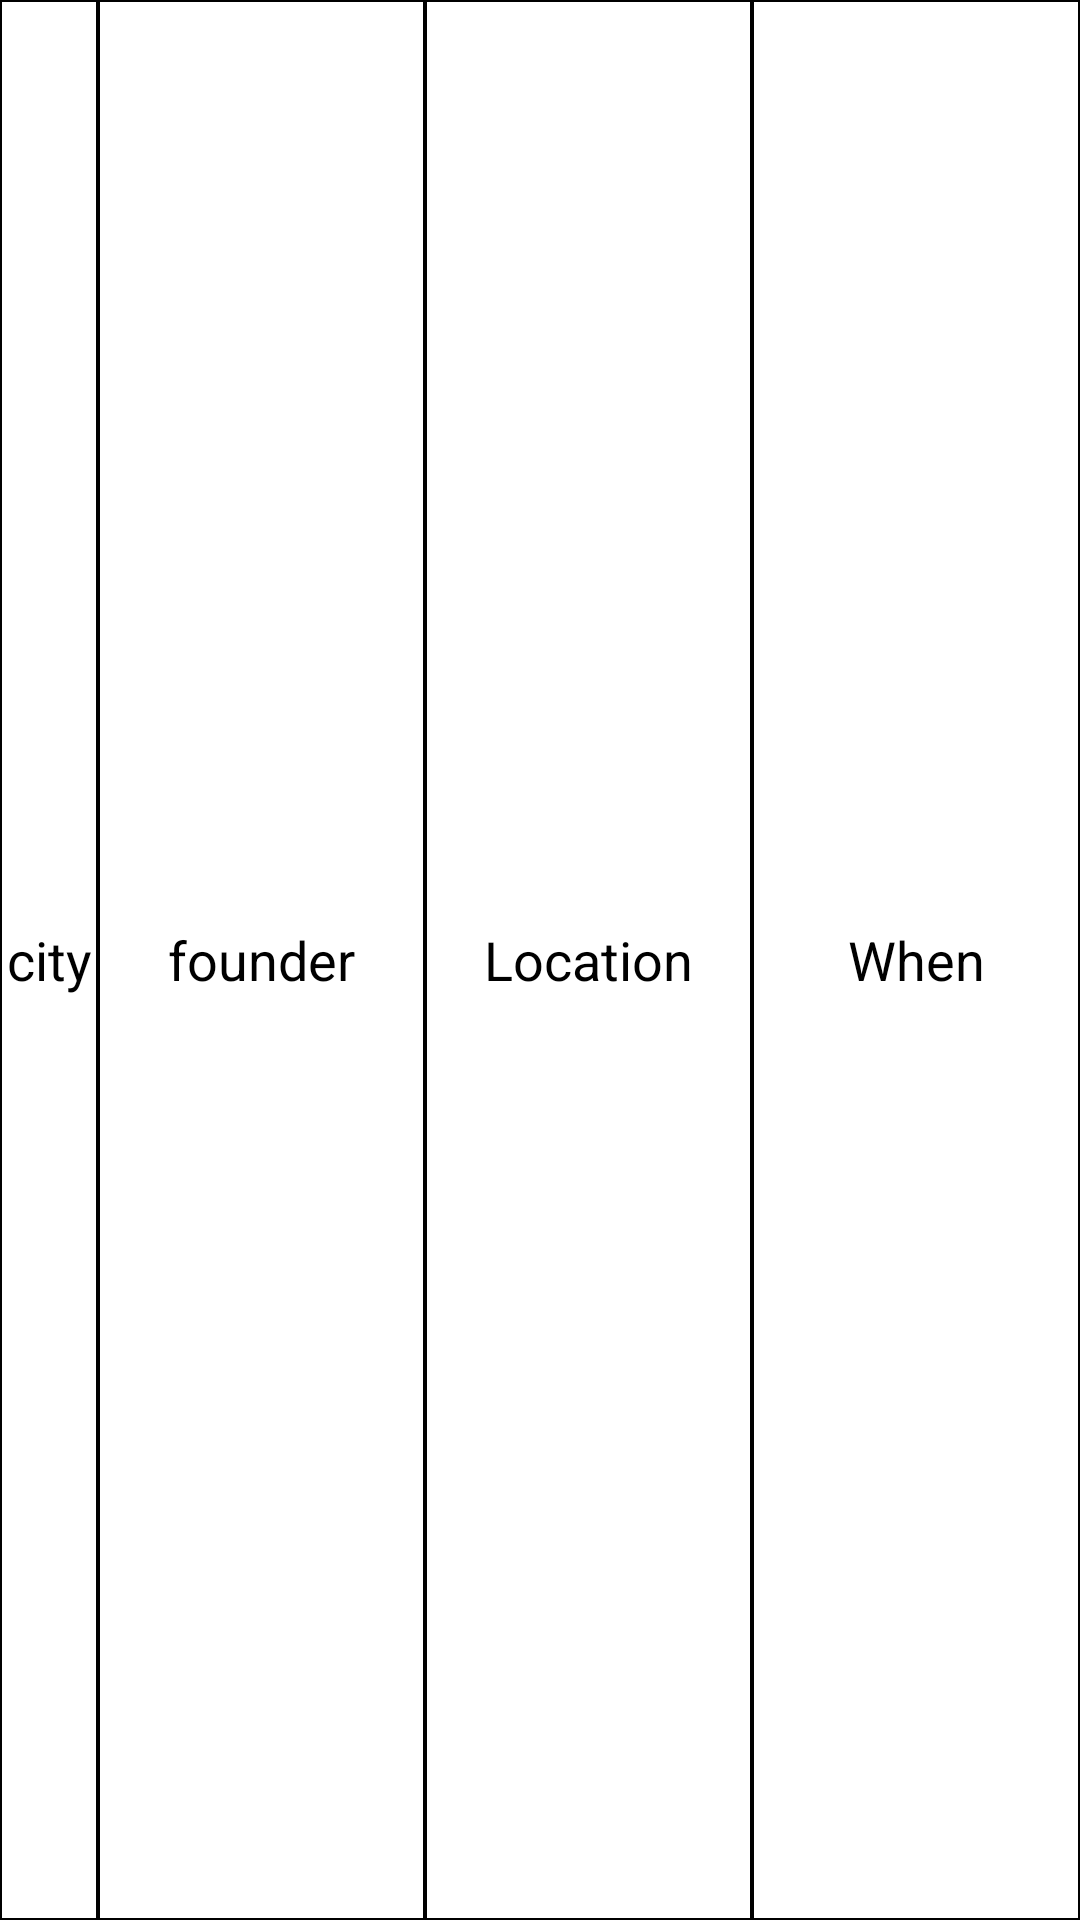

The Android layout XML behind this screen, and the referenced resources:
<!-- AndroidManifest.xml: application theme AppTheme -->
<!-- res/layout/activity_recycler_three_sno_row.xml -->
<?xml version="1.0" encoding="utf-8"?>
<RelativeLayout xmlns:android="http://schemas.android.com/apk/res/android"
    android:layout_width="match_parent"
    android:layout_height="wrap_content"
    android:orientation="horizontal">
    <LinearLayout
        android:layout_width="match_parent"
        android:layout_height="wrap_content"
        android:id="@+id/tablelayouhht4"
        android:weightSum="3.3"
        android:orientation="horizontal">
        <RelativeLayout
            android:layout_width="0dp"
            android:layout_height="match_parent"
            android:layout_weight="0.3"
            android:gravity="center"
            android:background="@drawable/listitems">

            <TextView
                android:id="@+id/txt3sno1"
                android:layout_width="fill_parent"
                android:layout_height="fill_parent"
                android:gravity="center"
                android:padding="2dp"
                android:text="city"
                android:textColor="@color/colorblack"
                android:textIsSelectable="true"
                android:textSize="18sp" />
        </RelativeLayout>
        <RelativeLayout
            android:layout_width="0dp"
            android:layout_height="match_parent"
            android:layout_weight="1"
            android:gravity="center"
            android:background="@drawable/listitems">

            <TextView
                android:id="@+id/txt3sno2"
                android:layout_width="fill_parent"
                android:layout_height="fill_parent"
                android:gravity="center"
                android:padding="2dp"
                android:text="founder"
                android:textColor="@color/colorblack"
                android:textIsSelectable="true"
                android:textSize="18sp" />
        </RelativeLayout>
        <RelativeLayout
            android:layout_width="0dp"
            android:layout_height="match_parent"
            android:layout_weight="1"
            android:gravity="center"
            android:background="@drawable/listitems">

            <TextView
                android:id="@+id/txt3sno3"
                android:layout_width="fill_parent"
                android:layout_height="fill_parent"
                android:gravity="center"
                android:padding="2dp"
                android:text="Location"
                android:textColor="@color/colorblack"
                android:textIsSelectable="true"
                android:textSize="18sp" />
        </RelativeLayout>
        <RelativeLayout
            android:layout_width="0dp"
            android:layout_height="match_parent"
            android:layout_weight="1"
            android:gravity="center"
            android:background="@drawable/listitems">
            <TextView
                android:id="@+id/txt3sno4"
                android:layout_width="fill_parent"
                android:layout_height="fill_parent"
                android:text="When"
                android:gravity="center"
                android:textIsSelectable="true"
                android:textSize="18sp"
                android:textColor="@color/colorblack"
                android:padding="2dp" />
        </RelativeLayout>


    </LinearLayout>

</RelativeLayout>
<!-- resources referenced by this layout -->
<resources>
  <color name="colorblack">#000000</color>
  <!-- drawable listitems (drawable) -->
  <?xml version="1.0" encoding="utf-8"?>
  <shape xmlns:android="http://schemas.android.com/apk/res/android"
      android:shape="rectangle">
      <stroke
          android:width="0.5dp"
          android:color="@color/colorblack"/>
      <solid
          android:color="@color/colorwhite"/>
  
  
  
  </shape>
  <style name="AppTheme" parent="Theme.AppCompat.DayNight">
  
  
          <item name="colorPrimary">@color/colorPrimary</item>
          <item name="colorPrimaryDark">@color/colorPrimaryDark</item>
          <item name="colorAccent">@color/colorAccent</item>
      </style>
  <color name="colorwhite">#ffffff</color>
  <color name="colorPrimary">#A5C9FA</color>
  <color name="colorPrimaryDark">#20A5F5</color>
  <color name="colorAccent">#03DAC5</color>
</resources>
